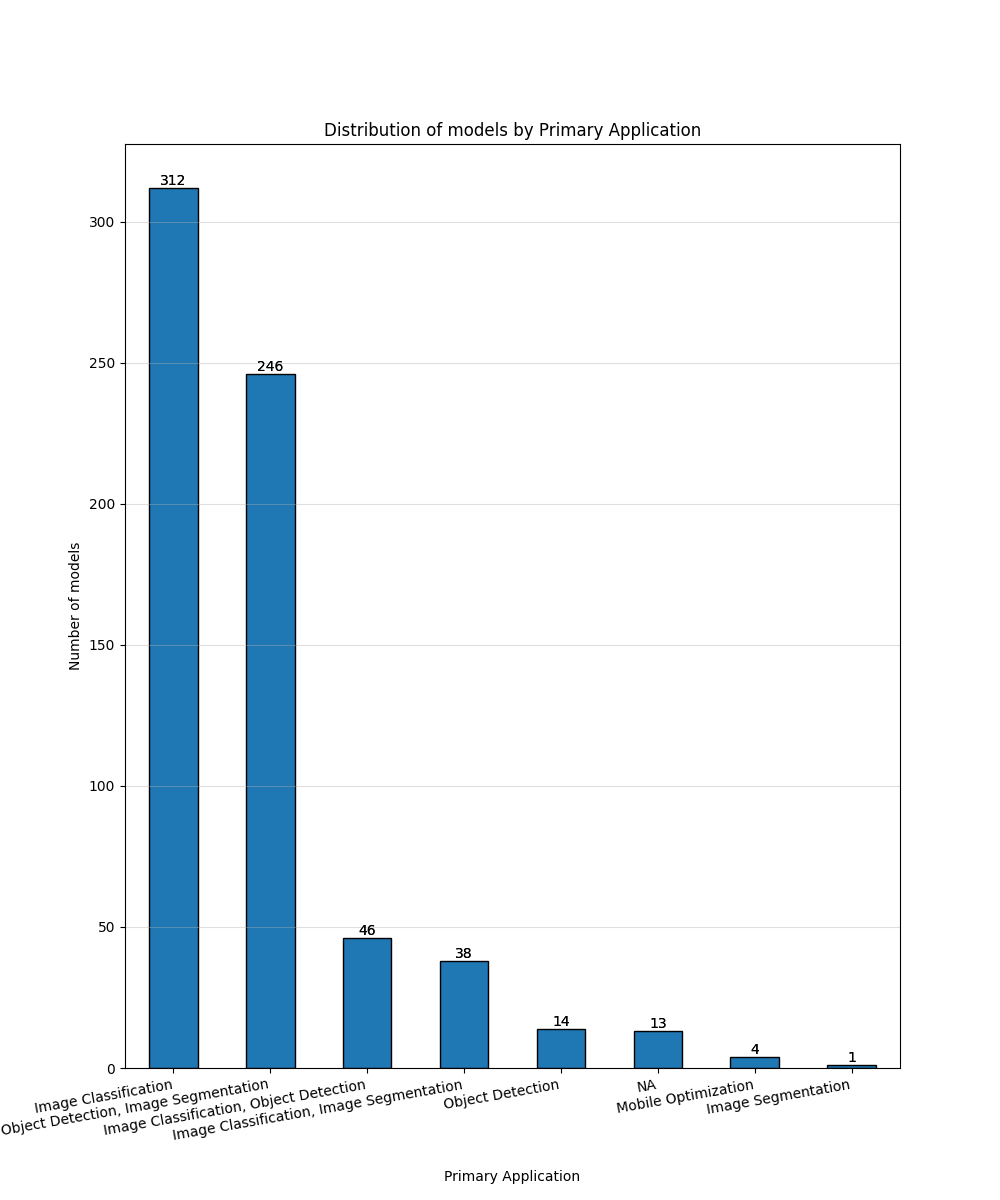

Data behind this chart, as committed beside it:
Primary Application, Count
Image Classification, 312
Image Classification, Object Detection, …, 246
Image Classification, Object Detection, 46
Image Classification, Image Segmentation, 38
Object Detection, 14
NA, 13
Mobile Optimization, 4
Image Segmentation, 1
